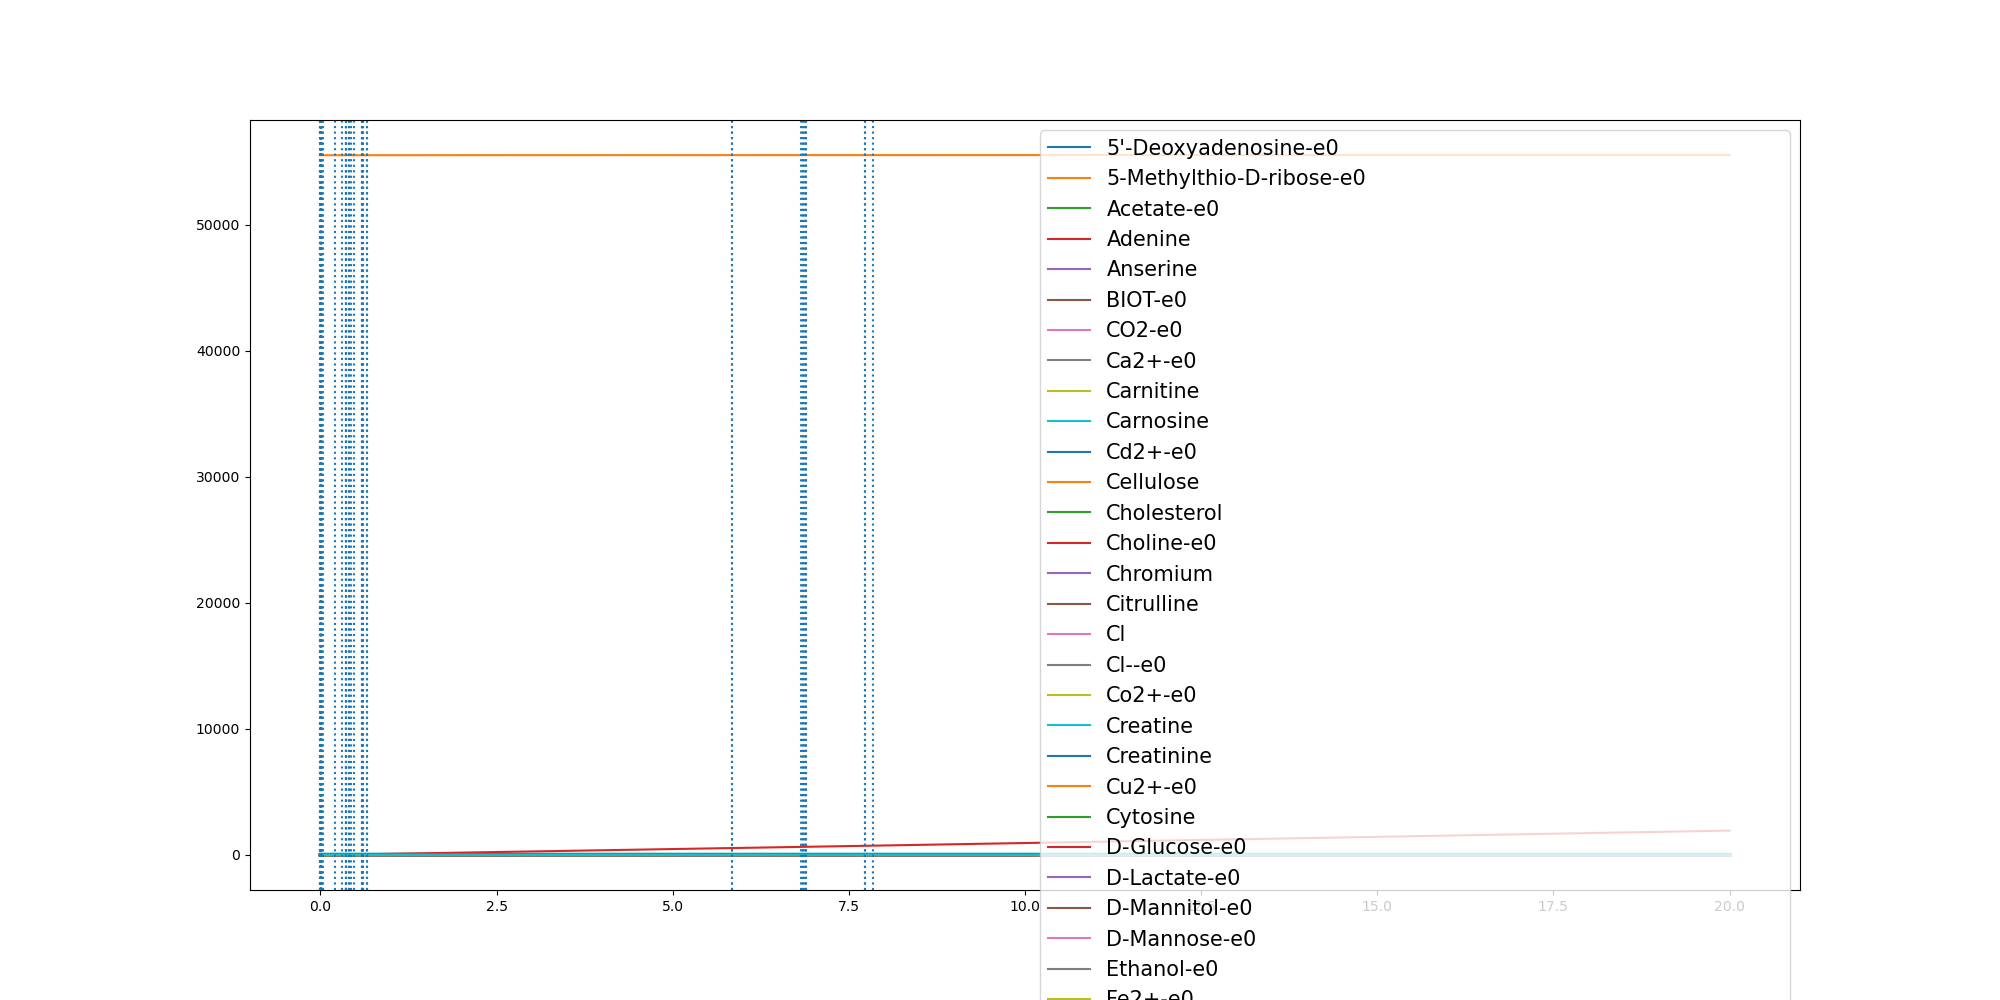

Data behind this chart, as committed beside it:
	0.0	9.991440072652947e-07	0.0005932512066797139	0.002197885629757151	0.0057424418186363966	0.005834730121328351	0.009022309626945047	0.00969396958389399	0.009708095559299466	0.011175210809718193	0.011175229127817932	0.011571283824591501	0.012060616622977883	0.012353006822710323	0.012422745899832065	0.01262621233869146	0.01287621241400562	0.012903317437182617	0.012904035397333253	0.012913510344796606	0.01302402962011957	0.013027901675057114	0.013031773722247661
(CH3)3NO-e0	0.0	0.0	0.0	0.0	0.0	0.0	0.0	0.0	0.0	0.0	0.0	0.0	0.0	0.0	0.0	0.0	0.0	0.0	0.0	0.0	0.0	0.0	0.0
(R)-1,2-Propanediol-e0	0.0	0.0	0.0	0.0	0.0	0.0	0.0	0.0	0.0	0.0	0.0	0.0	0.0	0.0	0.0	0.0	0.0	0.0	0.0	0.0	0.0	0.0	0.0
1,2-Propanediol-e0	0.0	0.0	0.0	0.0	0.0	0.0	0.0	0.0	0.0	0.0	0.0	0.0	0.0	0.0	0.0	0.0	0.0	0.0	0.0	0.0	0.0	0.0	0.0
1,3-Propanediol-e0	0.0	0.0	0.0	0.0	0.0	0.0	0.0	0.0	0.0	0.0	0.0	0.0	0.0	0.0	0.0	0.0	0.0	0.0	0.0	0.0	0.0	0.0	0.0
2-Oxoglutarate-e0	0.0	0.0	0.0	0.0	0.0	0.0	0.0	0.0	0.0	0.0	0.0	0.0	0.0	0.0	0.0	0.0	0.0	0.0	0.0	0.0	0.0	0.0	0.0
3-dehydrocholate-e0	0.0	0.0	0.0	0.0	0.0	0.0	0.0	0.0	0.0	0.0	0.0	0.0	0.0	0.0	0.0	0.0	0.0	0.0	0.0	0.0	0.0	0.0	0.0
4-Hydroxyphenylacetate-e0	0.0	0.0	0.0	0.0	0.0	0.0	0.0	0.0	0.0	0.0	0.0	0.0	0.0	0.0	0.0	0.0	0.0	0.0	0.0	0.0	0.0	0.0	0.0
5'-Deoxyadenosine-e0	0.0	0.0	3e-07	9e-07	2.5e-06	2.5e-06	3.9e-06	4.2e-06	4.2e-06	4.8e-06	4.8e-06	4.9e-06	5.1e-06	5.2e-06	5.2e-06	5.3e-06	5.3e-06	5.4e-06	5.4e-06	5.4e-06	5.4e-06	5.4e-06	5.4e-06
5-Methylthio-D-ribose-e0	0.0	0.0	1e-07	3e-07	9e-07	9e-07	1.3e-06	1.4e-06	1.4e-06	1.7e-06	1.7e-06	1.7e-06	1.8e-06	1.8e-06	1.8e-06	1.8e-06	1.9e-06	1.9e-06	1.9e-06	1.9e-06	1.9e-06	1.9e-06	1.9e-06
ACTN-e0	0.0	0.0	0.0	0.0	0.0	0.0	0.0	0.0	0.0	0.0	0.0	0.0	0.0	0.0	0.0	0.0	0.0	0.0	0.0	0.0	0.0	0.0	0.0
Acetaldehyde-e0	0.0	0.0	0.0	0.0	0.0	0.0	0.0	0.0	0.0	0.0	0.0	0.0	0.0	0.0	0.0	0.0	0.0	0.0	0.0	0.0	0.0	0.0	0.0
Acetate-e0	0.0	3e-07	0.0001577	0.0006197	0.001823	0.001855	0.002999	0.003255	0.00326	0.003717	0.003717	0.003817	0.003944	0.004021	0.00404	0.004095	0.004164	0.004171	0.004171	0.004173	0.004201	0.004202	0.004202
Acetone-e0	0.0	0.0	0.0	0.0	0.0	0.0	0.0	0.0	0.0	0.0	0.0	0.0	0.0	0.0	0.0	0.0	0.0	0.0	0.0	0.0	0.0	0.0	0.0
Adenine	0.3271	0.3271	0.3271	0.3271	0.3271	0.3271	0.3271	0.3271	0.3271	0.3271	0.3271	0.3271	0.3271	0.3271	0.3271	0.3271	0.3271	0.3271	0.3271	0.3271	0.3271	0.3271	0.3271
Adenosine-e0-e0	0.0	0.0	0.0	0.0	0.0	0.0	0.0	0.0	0.0	0.0	0.0	0.0	0.0	0.0	0.0	0.0	0.0	0.0	0.0	0.0	0.0	0.0	0.0
Agmatine-e0	0.0	0.0	0.0	0.0	0.0	0.0	0.0	0.0	0.0	0.0	0.0	0.0	0.0	0.0	0.0	0.0	0.0	0.0	0.0	0.0	0.0	0.0	0.0
Allantoin-e0	0.0	0.0	0.0	0.0	0.0	0.0	0.0	0.0	0.0	0.0	0.0	0.0	0.0	0.0	0.0	0.0	0.0	0.0	0.0	0.0	0.0	0.0	0.0
Amylotriose-e0	0.0	0.0	0.0	0.0	0.0	0.0	0.0	0.0	0.0	0.0	0.0	0.0	0.0	0.0	0.0	0.0	0.0	0.0	0.0	0.0	0.0	0.0	0.0
Anserine	0.0001	0.0001	0.0001	0.0001	0.0001	0.0001	0.0001	0.0001	0.0001	0.0001	0.0001	0.0001	0.0001	0.0001	0.0001	0.0001	0.0001	0.0001	0.0001	0.0001	0.0001	0.0001	0.0001
Arsenate	0.0	0.0	0.0	0.0	0.0	0.0	0.0	0.0	0.0	0.0	0.0	0.0	0.0	0.0	0.0	0.0	0.0	0.0	0.0	0.0	0.0	0.0	0.0
Arsenate-e0	0.0	0.0	0.0	0.0	0.0	0.0	0.0	0.0	0.0	0.0	0.0	0.0	0.0	0.0	0.0	0.0	0.0	0.0	0.0	0.0	0.0	0.0	0.0
Arsenite-e0	0.0	0.0	0.0	0.0	0.0	0.0	0.0	0.0	0.0	0.0	0.0	0.0	0.0	0.0	0.0	0.0	0.0	0.0	0.0	0.0	0.0	0.0	0.0
BDOH-e0	0.0	0.0	0.0	0.0	0.0	0.0	0.0	0.0	0.0	0.0	0.0	0.0	0.0	0.0	0.0	0.0	0.0	0.0	0.0	0.0	0.0	0.0	0.0
BET-e0	0.0	0.0	0.0	0.0	0.0	0.0	0.0	0.0	0.0	0.0	0.0	0.0	0.0	0.0	0.0	0.0	0.0	0.0	0.0	0.0	0.0	0.0	0.0
BIOT-e0	2.74e-05	2.74e-05	2.74e-05	2.74e-05	2.74e-05	2.74e-05	2.74e-05	2.74e-05	2.74e-05	2.74e-05	2.74e-05	2.74e-05	2.74e-05	2.74e-05	2.74e-05	2.74e-05	2.74e-05	2.74e-05	2.74e-05	2.74e-05	2.74e-05	2.74e-05	2.74e-05
Benzoate-e0	0.0	0.0	0.0	0.0	0.0	0.0	0.0	0.0	0.0	0.0	0.0	0.0	0.0	0.0	0.0	0.0	0.0	0.0	0.0	0.0	0.0	0.0	0.0
Butyrate-e0	0.0	0.0	0.0	0.0	0.0	0.0	0.0	0.0	0.0	0.0	0.0	0.0	0.0	0.0	0.0	0.0	0.0	0.0	0.0	0.0	0.0	0.0	0.0
CELB-e0	0.0	0.0	0.0	0.0	0.0	0.0	0.0	0.0	0.0	0.0	0.0	0.0	0.0	0.0	0.0	0.0	0.0	0.0	0.0	0.0	0.0	0.0	0.0
CO-e0	0.0	0.0	0.0	0.0	0.0	0.0	0.0	0.0	0.0	0.0	0.0	0.0	0.0	0.0	0.0	0.0	0.0	0.0	0.0	0.0	0.0	0.0	0.0
CO2-e0	0.0	4e-07	0.0002588	0.001013	0.002863	0.002912	0.004637	0.005015	0.005023	0.005747	0.005747	0.005913	0.006112	0.006233	0.006262	0.00635	0.006456	0.006468	0.006468	0.006472	0.006521	0.006522	0.006524
Ca2+-e0	0.8715	0.8715	0.8715	0.8715	0.8715	0.8715	0.8715	0.8715	0.8715	0.8715	0.8715	0.8715	0.8715	0.8715	0.8715	0.8715	0.8715	0.8715	0.8715	0.8715	0.8715	0.8715	0.8715
Carnitine	4.591	4.591	4.591	4.591	4.591	4.591	4.591	4.591	4.591	4.591	4.591	4.591	4.591	4.591	4.591	4.591	4.591	4.591	4.591	4.591	4.591	4.591	4.591
Carnosine	8.177	8.177	8.177	8.177	8.177	8.177	8.177	8.177	8.177	8.177	8.177	8.177	8.177	8.177	8.177	8.177	8.177	8.177	8.177	8.177	8.177	8.177	8.177
Cd2+-e0	6.67e-05	6.67e-05	6.67e-05	6.67e-05	6.67e-05	6.67e-05	6.67e-05	6.67e-05	6.67e-05	6.67e-05	6.67e-05	6.67e-05	6.67e-05	6.67e-05	6.67e-05	6.67e-05	6.67e-05	6.67e-05	6.67e-05	6.67e-05	6.67e-05	6.67e-05	6.67e-05
Cellulose	0.7503	0.7503	0.7503	0.7503	0.7503	0.7503	0.7503	0.7503	0.7503	0.7503	0.7503	0.7503	0.7503	0.7503	0.7503	0.7503	0.7503	0.7503	0.7503	0.7503	0.7503	0.7503	0.7503
Chenodiol-e0	0.0	0.0	0.0	0.0	0.0	0.0	0.0	0.0	0.0	0.0	0.0	0.0	0.0	0.0	0.0	0.0	0.0	0.0	0.0	0.0	0.0	0.0	0.0
Cholate-e0	0.0	0.0	0.0	0.0	0.0	0.0	0.0	0.0	0.0	0.0	0.0	0.0	0.0	0.0	0.0	0.0	0.0	0.0	0.0	0.0	0.0	0.0	0.0
Cholesterol	0.0003	0.0003	0.0003	0.0003	0.0003	0.0003	0.0003	0.0003	0.0003	0.0003	0.0003	0.0003	0.0003	0.0003	0.0003	0.0003	0.0003	0.0003	0.0003	0.0003	0.0003	0.0003	0.0003
Choline-e0	0.03205	0.03205	0.03205	0.03205	0.03205	0.03205	0.03205	0.03205	0.03205	0.03205	0.03205	0.03205	0.03205	0.03205	0.03205	0.03205	0.03205	0.03205	0.03205	0.03205	0.03205	0.03205	0.03205
Chromium	0.0005932	0.0005932	0.0005932	0.0005932	0.0005932	0.0005932	0.0005932	0.0005932	0.0005932	0.0005932	0.0005932	0.0005932	0.0005932	0.0005932	0.0005932	0.0005932	0.0005932	0.0005932	0.0005932	0.0005932	0.0005932	0.0005932	0.0005932
Citrate-e0	0.0	0.0	0.0	0.0	0.0	0.0	0.0	0.0	0.0	0.0	0.0	0.0	0.0	0.0	0.0	0.0	0.0	0.0	0.0	0.0	0.0	0.0	0.0
Citrulline	0.4224	0.4224	0.4224	0.4224	0.4224	0.4224	0.4224	0.4224	0.4224	0.4224	0.4224	0.4224	0.4224	0.4224	0.4224	0.4224	0.4224	0.4224	0.4224	0.4224	0.4224	0.4224	0.4224
Cl	11.84	11.84	11.84	11.84	11.84	11.84	11.84	11.84	11.84	11.84	11.84	11.84	11.84	11.84	11.84	11.84	11.84	11.84	11.84	11.84	11.84	11.84	11.84
Cl--e0	11.84	11.84	11.84	11.84	11.84	11.84	11.84	11.84	11.84	11.84	11.84	11.84	11.84	11.84	11.84	11.84	11.84	11.84	11.84	11.84	11.84	11.84	11.84
Co2+-e0	1.0	1.0	1	1	1	1	1	1	1	1	1	1	1	1	1	1	1	1	1	1	1	1	1
CoA-e0	0.0	0.0	0.0	0.0	0.0	0.0	0.0	0.0	0.0	0.0	0.0	0.0	0.0	0.0	0.0	0.0	0.0	0.0	0.0	0.0	0.0	0.0	0.0
Creatine	5.643	5.643	5.643	5.643	5.643	5.643	5.643	5.643	5.643	5.643	5.643	5.643	5.643	5.643	5.643	5.643	5.643	5.643	5.643	5.643	5.643	5.643	5.643
Creatinine	4.906	4.906	4.906	4.906	4.906	4.906	4.906	4.906	4.906	4.906	4.906	4.906	4.906	4.906	4.906	4.906	4.906	4.906	4.906	4.906	4.906	4.906	4.906
Cu2+-e0	0.005341	0.005341	0.005341	0.005341	0.00534	0.00534	0.005339	0.005339	0.005339	0.005339	0.005339	0.005339	0.005339	0.005339	0.005339	0.005339	0.005339	0.005339	0.005339	0.005339	0.005339	0.005339	0.005339
Cytidine-e0	0.0	0.0	0.0	0.0	0.0	0.0	0.0	0.0	0.0	0.0	0.0	0.0	0.0	0.0	0.0	0.0	0.0	0.0	0.0	0.0	0.0	0.0	0.0
Cytidine-e0-e0	0.0	0.0	0.0	0.0	0.0	0.0	0.0	0.0	0.0	0.0	0.0	0.0	0.0	0.0	0.0	0.0	0.0	0.0	0.0	0.0	0.0	0.0	0.0
Cytosine	0.1962	0.1962	0.1962	0.1962	0.1962	0.1962	0.1961	0.1961	0.1961	0.1961	0.1961	0.1961	0.1961	0.1961	0.1961	0.1961	0.1961	0.1961	0.1961	0.1961	0.196	0.196	0.196
D-Alanine-e0	0.0	0.0	0.0	0.0	0.0	0.0	0.0	0.0	0.0	0.0	0.0	0.0	0.0	0.0	0.0	0.0	0.0	0.0	0.0	0.0	0.0	0.0	0.0
D-Arabinose-e0	0.0	0.0	0.0	0.0	0.0	0.0	0.0	0.0	0.0	0.0	0.0	0.0	0.0	0.0	0.0	0.0	0.0	0.0	0.0	0.0	0.0	0.0	0.0
D-Fructose-e0	0.0	0.0	0.0	0.0	0.0	0.0	0.0	0.0	0.0	0.0	0.0	0.0	0.0	0.0	0.0	0.0	0.0	0.0	0.0	0.0	0.0	0.0	0.0
D-Galacturonate-e0	0.0	0.0	0.0	0.0	0.0	0.0	0.0	0.0	0.0	0.0	0.0	0.0	0.0	0.0	0.0	0.0	0.0	0.0	0.0	0.0	0.0	0.0	0.0
D-Glucose-e0	9.865	9.865	9.865	9.864	9.861	9.861	9.858	9.858	9.858	9.856	9.856	9.856	9.855	9.855	9.855	9.855	9.855	9.855	9.855	9.855	9.854	9.854	9.854
D-Glyceraldehyde-e0	0.0	0.0	0.0	0.0	0.0	0.0	0.0	0.0	0.0	0.0	0.0	0.0	0.0	0.0	0.0	0.0	0.0	0.0	0.0	0.0	0.0	0.0	0.0
D-Lactate-e0	0.0	7e-07	0.0004243	0.001483	0.003455	0.003505	0.006072	0.006818	0.006835	0.009066	0.009066	0.0098	0.01071	0.01125	0.01138	0.01175	0.01221	0.01226	0.01226	0.01228	0.01249	0.01249	0.0125
D-Lactate-e0-e0	0.0	0.0	0.0	0.0	0.0	0.0	0.0	0.0	0.0	0.0	0.0	0.0	0.0	0.0	0.0	0.0	0.0	0.0	0.0	0.0	0.0	0.0	0.0
... 179 more rows
